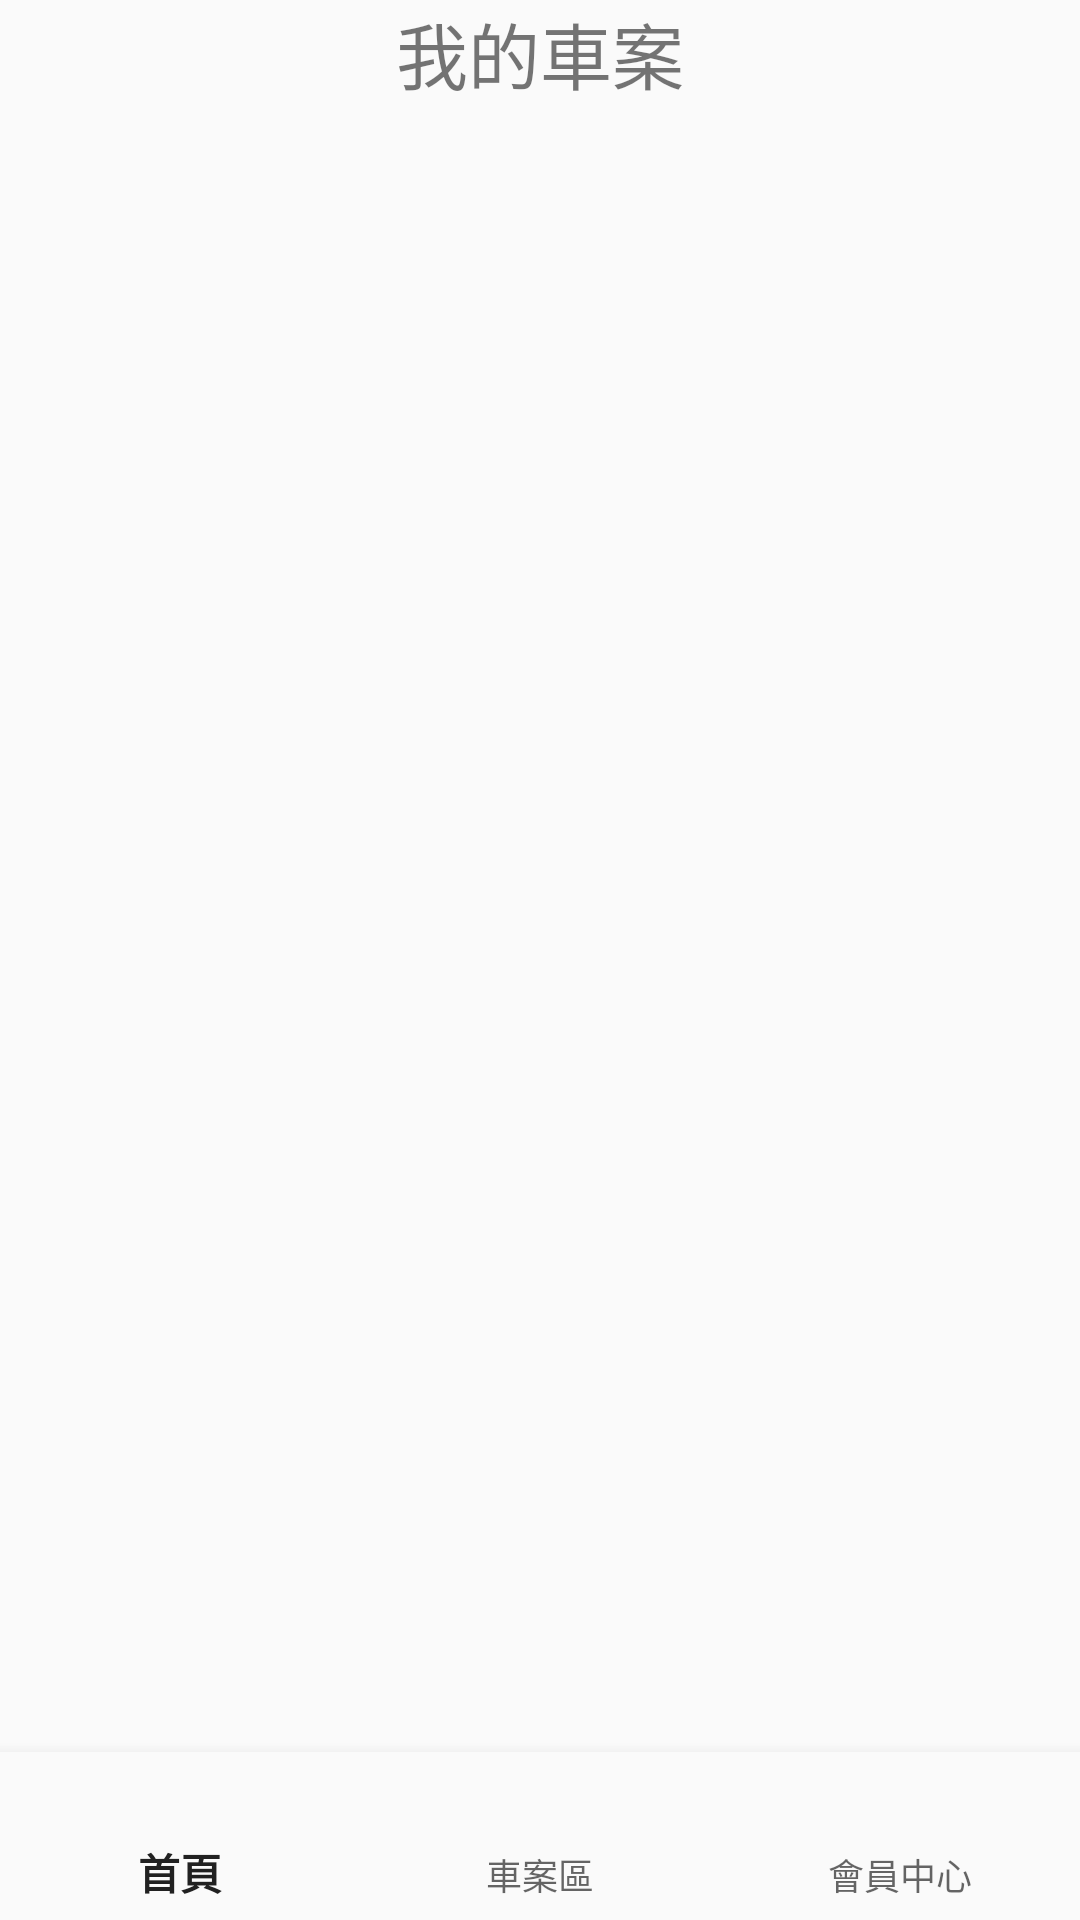

Android layout source for this screen:
<!-- AndroidManifest.xml: application theme Theme.AppCompat.Light.DarkActionBar -->
<!-- res/layout/activity_cases.xml -->
<?xml version="1.0" encoding="utf-8"?>
<androidx.constraintlayout.widget.ConstraintLayout xmlns:android="http://schemas.android.com/apk/res/android"
    xmlns:app="http://schemas.android.com/apk/res-auto"
    android:layout_width="match_parent"
    android:layout_height="match_parent">

    <TextView
        android:id="@+id/titleTextView"
        android:layout_width="wrap_content"
        android:layout_height="wrap_content"
        android:text="我的車案"
        android:textSize="24sp"
        app:layout_constraintBottom_toTopOf="@+id/caseListRecyclerView"
        app:layout_constraintLeft_toLeftOf="parent"
        app:layout_constraintRight_toRightOf="parent"
        app:layout_constraintTop_toTopOf="parent"
        app:layout_constraintVertical_chainStyle="packed" />

    <androidx.recyclerview.widget.RecyclerView
        android:id="@+id/caseListRecyclerView"
        android:layout_width="match_parent"
        android:layout_height="0dp"
        android:layout_marginTop="16dp"
        app:layout_constraintBottom_toTopOf="@+id/bottomNavigation"
        app:layout_constraintLeft_toLeftOf="parent"
        app:layout_constraintRight_toRightOf="parent"
        app:layout_constraintTop_toBottomOf="@+id/titleTextView" />

    <com.google.android.material.bottomnavigation.BottomNavigationView
        android:id="@+id/bottomNavigation"
        android:layout_width="match_parent"
        android:layout_height="wrap_content"
        android:background="?android:attr/windowBackground"
        app:layout_constraintBottom_toBottomOf="parent"
        app:layout_constraintLeft_toLeftOf="parent"
        app:layout_constraintRight_toRightOf="parent"
        app:menu="@menu/bottom_nav_menu" />

</androidx.constraintlayout.widget.ConstraintLayout>
<!-- resources referenced by this layout -->
<resources>

</resources>
